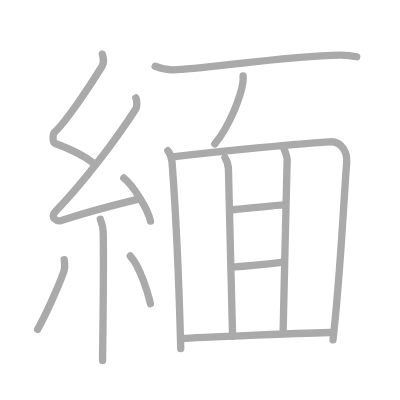
t = 0.00 s
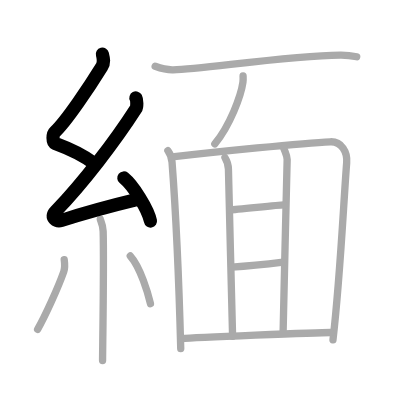
t = 3.00 s
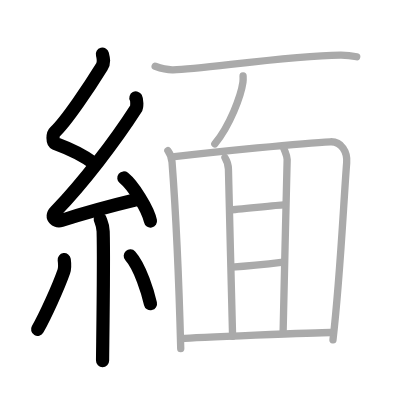
t = 6.00 s
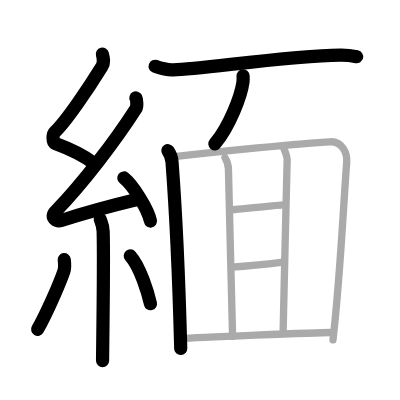
t = 9.00 s
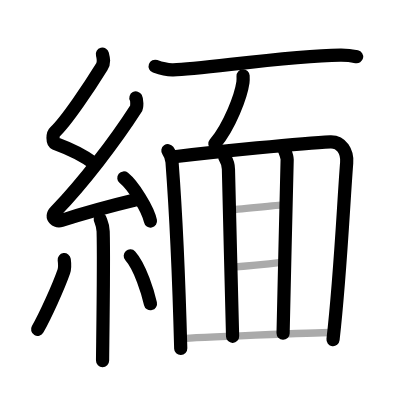
t = 12.00 s
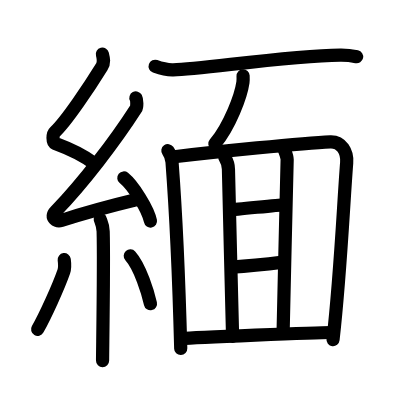
t = 15.00 s

The animated SVG that drew these frames (rendered in a browser with its animation timeline set to each time). Animation: 15 SMIL elements (animate=15); one cycle of 15.00 s.

<?xml version="1.0" standalone="no"?>
<!DOCTYPE svg PUBLIC "-//W3C//DTD SVG 1.1//EN"   "http://www.w3.org/Graphics/SVG/1.1/DTD/svg11.dtd">
<svg width="400px" height="400px"  version="1.1" xmlns="http://www.w3.org/2000/svg">
  <defs>
    <marker id="Triangle" viewBox="0 0 10 10" refX="0" refY="5" markerUnits="strokeWidth" markerWidth="3" style="stroke-opacity:0%;fill:#aaaaaa;" markerHeight="2" orient="auto">
      <path d="M 0 0 L 10 5 L 0 10 z" />
    </marker>
    
    <marker id="Arrow" viewBox="0 0 10 10" refX="5" refY="5" markerUnits="strokeWidth" markerWidth="1.8" style="stroke-opacity:0%;fill:#770000;" markerHeight="2" orient="auto">
      <path d="M 0 4 L 6 4 L 4 1 L 10 5 L 4 9 L 6 6 L 0 6 z" />
        <circle cx="5" cy="5" r="5" />
      </marker>
    
    <marker id="TriangleRed" viewBox="0 0 10 10" refX="0" refY="5" markerUnits="strokeWidth" markerWidth="3" style="stroke-opacity:0%;fill:#CC0000;" markerHeight="2" orient="auto">
      <path d="M 0 0 L 10 5 L 0 10 z" />
    </marker>
    
    <marker id="ArrowRed" viewBox="0 0 10 10" refX="5" refY="5" markerUnits="strokeWidth" markerWidth="1.8" style="stroke-opacity:0%;fill:#CC0000;" markerHeight="2" orient="auto">
      <path d="M 0 4 L 6 4 L 4 1 L 10 5 L 4 9 L 6 6 L 0 6 z" />
        <circle cx="5" cy="5" r="5" />
      </marker>
    
  </defs>
  
  <path style="fill:#ffffff; fill-opacity:100%; fill-rule:evenodd; stroke-width:0;" d="M 0 0 L 400px 0 L 400px 400px L 0 400px L 0 0" />

  <g transform="scale(3.6697247706422 3.6697247706422)">
<path style="fill:none; fill-opacity:0%; fill-rule:evenodd; stroke:#aaaaaa; stroke-opacity:100%; stroke-width: 1.5pt; stroke-linejoin:round; stroke-linecap:round;" d="M27.9 14.75c0.31 1.21 0.59 2.24-0.16 3.44c-3.26 5.27-9.71 14.96-12.82 17.79c-0.64 0.58-0.62 2.81 0 3.04c3.26 1.21 7.84 3.24 10.64 5.47"></path>
<path style="fill:none; fill-opacity:0%; fill-rule:evenodd; stroke:#aaaaaa; stroke-opacity:100%; stroke-width: 1.5pt; stroke-linejoin:round; stroke-linecap:round;" d="M37.03 26.69c0.29 0.55 0.38 2.35 0 2.94c-5.53 8.62-14.28 20.12-21.88 27.98c-1.74 1.8 0.43 2.83 1.57 2.47c4.75-1.53 14.62-4.27 20.73-5.74"></path>
<path style="fill:none; fill-opacity:0%; fill-rule:evenodd; stroke:#aaaaaa; stroke-opacity:100%; stroke-width: 1.5pt; stroke-linejoin:round; stroke-linecap:round;" d="M33.75 48.5c2.56 2.07 6.61 8.52 7.25 11.75"></path>
<path style="fill:none; fill-opacity:0%; fill-rule:evenodd; stroke:#aaaaaa; stroke-opacity:100%; stroke-width: 1.5pt; stroke-linejoin:round; stroke-linecap:round;" d="M27.33 59.76c0.05 0.29 0.73 1.48 0.78 3.28c0.25 8.64-0.16 32.27-0.16 35.21"></path>
<path style="fill:none; fill-opacity:0%; fill-rule:evenodd; stroke:#aaaaaa; stroke-opacity:100%; stroke-width: 1.5pt; stroke-linejoin:round; stroke-linecap:round;" d="M17.5 70.75c0.12 0.89 0.1 2.64-0.12 3.28c-1.45 4.15-5.08 12.16-7.13 15.72"></path>
<path style="fill:none; fill-opacity:0%; fill-rule:evenodd; stroke:#aaaaaa; stroke-opacity:100%; stroke-width: 1.5pt; stroke-linejoin:round; stroke-linecap:round;" d="M35.5 69.75c2.75 3.07 4.86 10.21 5.5 13"></path>
<path style="fill:none; fill-opacity:0%; fill-rule:evenodd; stroke:#aaaaaa; stroke-opacity:100%; stroke-width: 1.5pt; stroke-linejoin:round; stroke-linecap:round;" d="M42.28 18.07c1.28 0.46 3.63 1 4.91 0.96c8.32-0.28 31.05-3.81 45.53-4.02c2.13-0.03 3.41 0.22 4.48 0.45"></path>
<path style="fill:none; fill-opacity:0%; fill-rule:evenodd; stroke:#aaaaaa; stroke-opacity:100%; stroke-width: 1.5pt; stroke-linejoin:round; stroke-linecap:round;" d="M66.24 20.68c0.02 0.44 0.04 1.13-0.04 1.75c-0.53 3.7-3.54 11.81-7.66 16.78"></path>
<path style="fill:none; fill-opacity:0%; fill-rule:evenodd; stroke:#aaaaaa; stroke-opacity:100%; stroke-width: 1.5pt; stroke-linejoin:round; stroke-linecap:round;" d="M45.75 41.06c0.72 1.01 1.03 1.78 1.13 3.12C48 59 48.75 76 49.25 95"></path>
<path style="fill:none; fill-opacity:0%; fill-rule:evenodd; stroke:#aaaaaa; stroke-opacity:100%; stroke-width: 1.5pt; stroke-linejoin:round; stroke-linecap:round;" d="M46.92 42.77c11.66-1.36 35.66-3.82 43.09-4.13c3.08-0.12 4.69 2.77 4.46 5.68c-0.93 12.02-1.73 30.93-3.73 48.29"></path>
<path style="fill:none; fill-opacity:0%; fill-rule:evenodd; stroke:#aaaaaa; stroke-opacity:100%; stroke-width: 1.5pt; stroke-linejoin:round; stroke-linecap:round;" d="M61.3 42.96c0.48 0.79 0.95 2.11 0.95 3.17c0 1.06 1.13 45.51 1.13 45.51"></path>
<path style="fill:none; fill-opacity:0%; fill-rule:evenodd; stroke:#aaaaaa; stroke-opacity:100%; stroke-width: 1.5pt; stroke-linejoin:round; stroke-linecap:round;" d="M77.3 40.32c0.48 1.32 0.95 2.11 0.95 3.17c0 1.06-1.11 44.69-1.11 47.33"></path>
<path style="fill:none; fill-opacity:0%; fill-rule:evenodd; stroke:#aaaaaa; stroke-opacity:100%; stroke-width: 1.5pt; stroke-linejoin:round; stroke-linecap:round;" d="M62.73 57.16c1.58 0 12.99-1.35 14.58-1.35"></path>
<path style="fill:none; fill-opacity:0%; fill-rule:evenodd; stroke:#aaaaaa; stroke-opacity:100%; stroke-width: 1.5pt; stroke-linejoin:round; stroke-linecap:round;" d="M63.2 72.79c4.55-0.29 11.72-1.08 13.94-1.35"></path>
<path style="fill:none; fill-opacity:0%; fill-rule:evenodd; stroke:#aaaaaa; stroke-opacity:100%; stroke-width: 1.5pt; stroke-linejoin:round; stroke-linecap:round;" d="M49.53 92.28c3.33-0.27 36.6-1.67 40.56-1.67"></path>

<path style="fill:none; fill-opacity:0%; fill-rule:evenodd; stroke:#000000; stroke-opacity:100%; stroke-width: 2.7pt; stroke-linejoin:round; stroke-linecap:round;" d="M27.9 14.75c0.31 1.21 0.59 2.24-0.16 3.44c-3.26 5.27-9.71 14.96-12.82 17.79c-0.64 0.58-0.62 2.81 0 3.04c3.26 1.21 7.84 3.24 10.64 5.47" pathLength="100" stroke-dashoffset="100" stroke-dasharray="100 105"><animate id="dashAnim1" attributeName="stroke-dashoffset" from="100" to="0" dur="1s" calcMode="linear" fill="freeze"/></path>
<path style="fill:none; fill-opacity:0%; fill-rule:evenodd; stroke:#000000; stroke-opacity:100%; stroke-width: 2.7pt; stroke-linejoin:round; stroke-linecap:round;" d="M37.03 26.69c0.29 0.55 0.38 2.35 0 2.94c-5.53 8.62-14.28 20.12-21.88 27.98c-1.74 1.8 0.43 2.83 1.57 2.47c4.75-1.53 14.62-4.27 20.73-5.74" pathLength="100" stroke-dashoffset="100" stroke-dasharray="100 105"><animate id="dashAnim2" attributeName="stroke-dashoffset" from="100" to="0" dur="1s" calcMode="linear" begin="dashAnim1.end" fill="freeze"/></path>
<path style="fill:none; fill-opacity:0%; fill-rule:evenodd; stroke:#000000; stroke-opacity:100%; stroke-width: 2.7pt; stroke-linejoin:round; stroke-linecap:round;" d="M33.75 48.5c2.56 2.07 6.61 8.52 7.25 11.75" pathLength="100" stroke-dashoffset="100" stroke-dasharray="100 105"><animate id="dashAnim3" attributeName="stroke-dashoffset" from="100" to="0" dur="1s" calcMode="linear" begin="dashAnim2.end" fill="freeze"/></path>
<path style="fill:none; fill-opacity:0%; fill-rule:evenodd; stroke:#000000; stroke-opacity:100%; stroke-width: 2.7pt; stroke-linejoin:round; stroke-linecap:round;" d="M27.33 59.76c0.05 0.29 0.73 1.48 0.78 3.28c0.25 8.64-0.16 32.27-0.16 35.21" pathLength="100" stroke-dashoffset="100" stroke-dasharray="100 105"><animate id="dashAnim4" attributeName="stroke-dashoffset" from="100" to="0" dur="1s" calcMode="linear" begin="dashAnim3.end" fill="freeze"/></path>
<path style="fill:none; fill-opacity:0%; fill-rule:evenodd; stroke:#000000; stroke-opacity:100%; stroke-width: 2.7pt; stroke-linejoin:round; stroke-linecap:round;" d="M17.5 70.75c0.12 0.89 0.1 2.64-0.12 3.28c-1.45 4.15-5.08 12.16-7.13 15.72" pathLength="100" stroke-dashoffset="100" stroke-dasharray="100 105"><animate id="dashAnim5" attributeName="stroke-dashoffset" from="100" to="0" dur="1s" calcMode="linear" begin="dashAnim4.end" fill="freeze"/></path>
<path style="fill:none; fill-opacity:0%; fill-rule:evenodd; stroke:#000000; stroke-opacity:100%; stroke-width: 2.7pt; stroke-linejoin:round; stroke-linecap:round;" d="M35.5 69.75c2.75 3.07 4.86 10.21 5.5 13" pathLength="100" stroke-dashoffset="100" stroke-dasharray="100 105"><animate id="dashAnim6" attributeName="stroke-dashoffset" from="100" to="0" dur="1s" calcMode="linear" begin="dashAnim5.end" fill="freeze"/></path>
<path style="fill:none; fill-opacity:0%; fill-rule:evenodd; stroke:#000000; stroke-opacity:100%; stroke-width: 2.7pt; stroke-linejoin:round; stroke-linecap:round;" d="M42.28 18.07c1.28 0.46 3.63 1 4.91 0.96c8.32-0.28 31.05-3.81 45.53-4.02c2.13-0.03 3.41 0.22 4.48 0.45" pathLength="100" stroke-dashoffset="100" stroke-dasharray="100 105"><animate id="dashAnim7" attributeName="stroke-dashoffset" from="100" to="0" dur="1s" calcMode="linear" begin="dashAnim6.end" fill="freeze"/></path>
<path style="fill:none; fill-opacity:0%; fill-rule:evenodd; stroke:#000000; stroke-opacity:100%; stroke-width: 2.7pt; stroke-linejoin:round; stroke-linecap:round;" d="M66.24 20.68c0.02 0.44 0.04 1.13-0.04 1.75c-0.53 3.7-3.54 11.81-7.66 16.78" pathLength="100" stroke-dashoffset="100" stroke-dasharray="100 105"><animate id="dashAnim8" attributeName="stroke-dashoffset" from="100" to="0" dur="1s" calcMode="linear" begin="dashAnim7.end" fill="freeze"/></path>
<path style="fill:none; fill-opacity:0%; fill-rule:evenodd; stroke:#000000; stroke-opacity:100%; stroke-width: 2.7pt; stroke-linejoin:round; stroke-linecap:round;" d="M45.75 41.06c0.72 1.01 1.03 1.78 1.13 3.12C48 59 48.75 76 49.25 95" pathLength="100" stroke-dashoffset="100" stroke-dasharray="100 105"><animate id="dashAnim9" attributeName="stroke-dashoffset" from="100" to="0" dur="1s" calcMode="linear" begin="dashAnim8.end" fill="freeze"/></path>
<path style="fill:none; fill-opacity:0%; fill-rule:evenodd; stroke:#000000; stroke-opacity:100%; stroke-width: 2.7pt; stroke-linejoin:round; stroke-linecap:round;" d="M46.92 42.77c11.66-1.36 35.66-3.82 43.09-4.13c3.08-0.12 4.69 2.77 4.46 5.68c-0.93 12.02-1.73 30.93-3.73 48.29" pathLength="100" stroke-dashoffset="100" stroke-dasharray="100 105"><animate id="dashAnim10" attributeName="stroke-dashoffset" from="100" to="0" dur="1s" calcMode="linear" begin="dashAnim9.end" fill="freeze"/></path>
<path style="fill:none; fill-opacity:0%; fill-rule:evenodd; stroke:#000000; stroke-opacity:100%; stroke-width: 2.7pt; stroke-linejoin:round; stroke-linecap:round;" d="M61.3 42.96c0.48 0.79 0.95 2.11 0.95 3.17c0 1.06 1.13 45.51 1.13 45.51" pathLength="100" stroke-dashoffset="100" stroke-dasharray="100 105"><animate id="dashAnim11" attributeName="stroke-dashoffset" from="100" to="0" dur="1s" calcMode="linear" begin="dashAnim10.end" fill="freeze"/></path>
<path style="fill:none; fill-opacity:0%; fill-rule:evenodd; stroke:#000000; stroke-opacity:100%; stroke-width: 2.7pt; stroke-linejoin:round; stroke-linecap:round;" d="M77.3 40.32c0.48 1.32 0.95 2.11 0.95 3.17c0 1.06-1.11 44.69-1.11 47.33" pathLength="100" stroke-dashoffset="100" stroke-dasharray="100 105"><animate id="dashAnim12" attributeName="stroke-dashoffset" from="100" to="0" dur="1s" calcMode="linear" begin="dashAnim11.end" fill="freeze"/></path>
<path style="fill:none; fill-opacity:0%; fill-rule:evenodd; stroke:#000000; stroke-opacity:100%; stroke-width: 2.7pt; stroke-linejoin:round; stroke-linecap:round;" d="M62.73 57.16c1.58 0 12.99-1.35 14.58-1.35" pathLength="100" stroke-dashoffset="100" stroke-dasharray="100 105"><animate id="dashAnim13" attributeName="stroke-dashoffset" from="100" to="0" dur="1s" calcMode="linear" begin="dashAnim12.end" fill="freeze"/></path>
<path style="fill:none; fill-opacity:0%; fill-rule:evenodd; stroke:#000000; stroke-opacity:100%; stroke-width: 2.7pt; stroke-linejoin:round; stroke-linecap:round;" d="M63.2 72.79c4.55-0.29 11.72-1.08 13.94-1.35" pathLength="100" stroke-dashoffset="100" stroke-dasharray="100 105"><animate id="dashAnim14" attributeName="stroke-dashoffset" from="100" to="0" dur="1s" calcMode="linear" begin="dashAnim13.end" fill="freeze"/></path>
<path style="fill:none; fill-opacity:0%; fill-rule:evenodd; stroke:#000000; stroke-opacity:100%; stroke-width: 2.7pt; stroke-linejoin:round; stroke-linecap:round;" d="M49.53 92.28c3.33-0.27 36.6-1.67 40.56-1.67" pathLength="100" stroke-dashoffset="100" stroke-dasharray="100 105"><animate id="dashAnim15" attributeName="stroke-dashoffset" from="100" to="0" dur="1s" calcMode="linear" begin="dashAnim14.end" fill="freeze"/></path>

</g>

</svg>  
          
